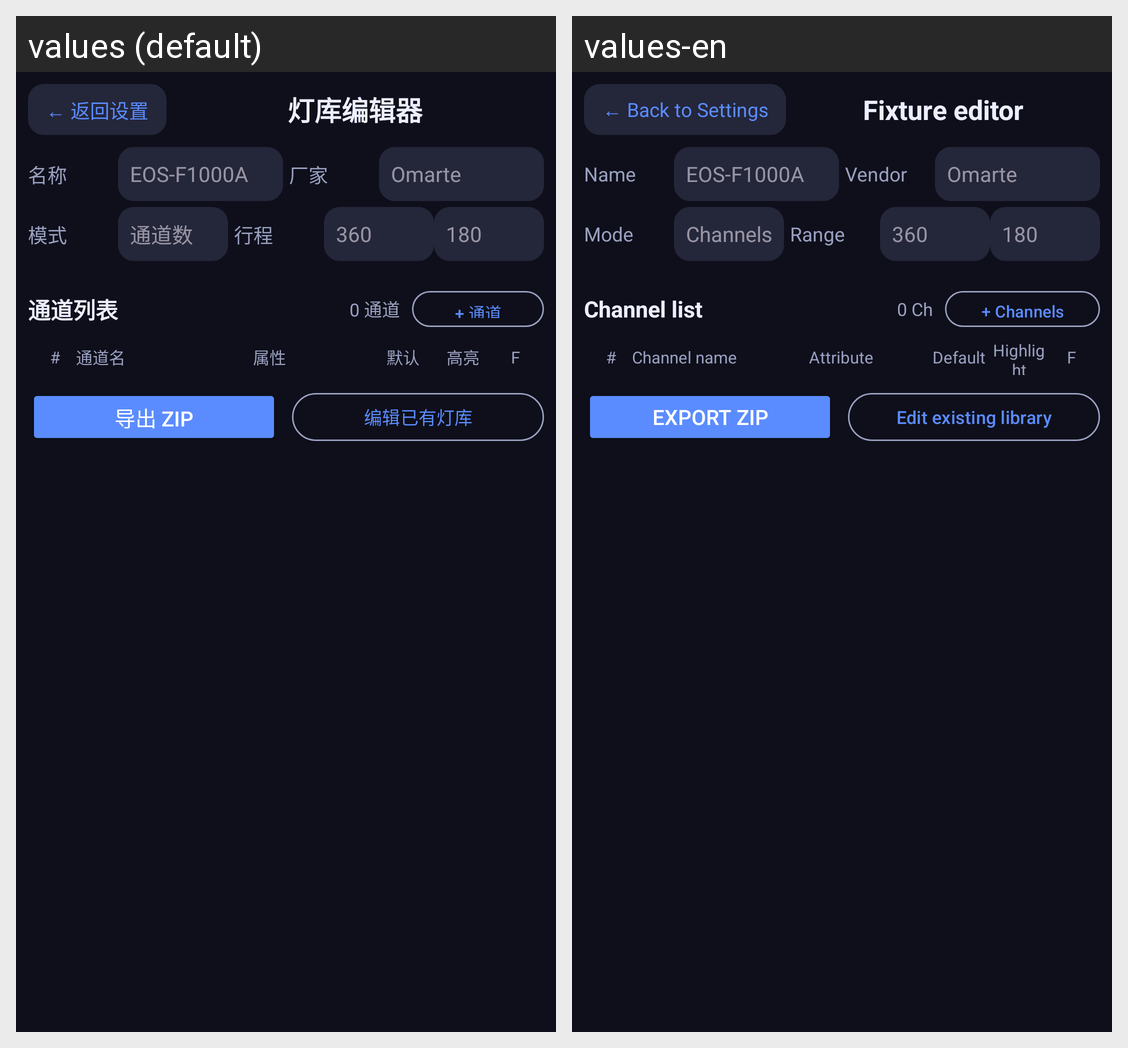

Here is an Android app screen in its default locale and in the app's own translations. Write out the translated-string differences for the strings that appear on this screen.
Android screen res/layout/page_fixture_editor.xml rendered under 2 locales, left to right: values (default), values-en. Device: Nexus 5 (rendered at 1080×1920; each locale shown at half size, 540×960, under a caption strip naming it); theme Theme.StageDMX.
Strings drawn on this screen, with the default value and each locale's value (text and hints the layout hard-codes, and strings that could not be matched under every locale, appear in the picture but are not listed):

s_back_to_settings
  values: ← 返回设置
  values-en: ← Back to Settings

s_fixture_editor
  values: 灯库编辑器
  values-en: Fixture editor

s_name
  values: 名称
  values-en: Name

s_vendor
  values: 厂家
  values-en: Vendor

s_mode
  values: 模式
  values-en: Mode

s_channels
  values: 通道数
  values-en: Channels

s_range
  values: 行程
  values-en: Range

s_channel_list
  values: 通道列表
  values-en: Channel list

s_0_ch
  values: 0 通道
  values-en: 0 Ch

s_channels_2
  values: + 通道
  values-en: + Channels

s_channel_name
  values: 通道名
  values-en: Channel name

s_attribute
  values: 属性
  values-en: Attribute

s_default
  values: 默认
  values-en: Default

s_highlight
  values: 高亮
  values-en: Highlight

s_export_zip
  values: 导出 ZIP
  values-en: Export ZIP

s_edit_existing_library
  values: 编辑已有灯库
  values-en: Edit existing library
